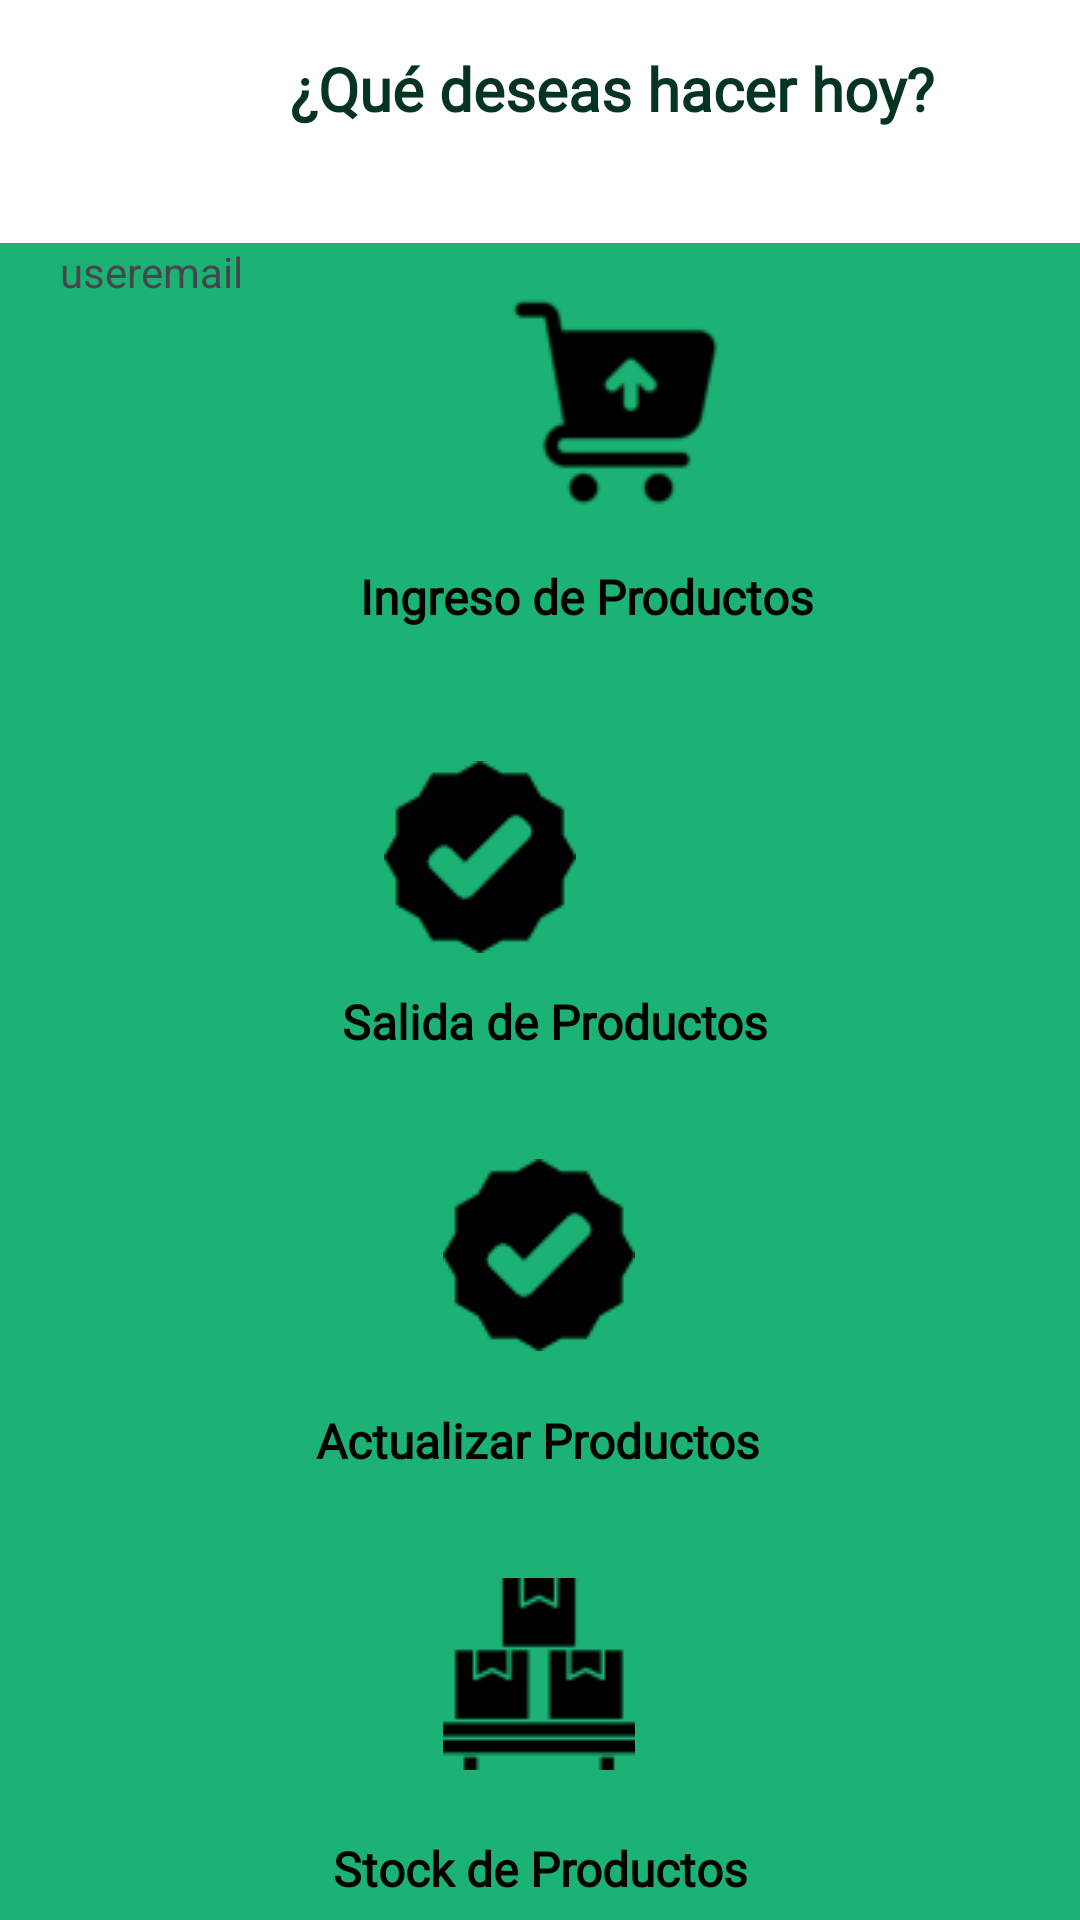

Here is an Android app screen rendered from its layout file. Give the layout XML and the strings, colors and styles it references.
<!-- AndroidManifest.xml: application theme Theme.PandaStock -->
<!-- res/layout/activity_menu.xml -->
<?xml version="1.0" encoding="utf-8"?>
<androidx.constraintlayout.widget.ConstraintLayout xmlns:android="http://schemas.android.com/apk/res/android"
    xmlns:app="http://schemas.android.com/apk/res-auto"
    xmlns:tools="http://schemas.android.com/tools"
    android:id="@+id/mainlogin"
    android:layout_width="match_parent"
    android:layout_height="match_parent"
    android:background="#1BB273"
    tools:context=".activities.MenuActivity">

    <TextView
        android:id="@+id/txtStockdeProductos"
        android:layout_width="wrap_content"
        android:layout_height="wrap_content"
        android:layout_marginStart="128dp"
        android:layout_marginTop="22dp"
        android:layout_marginEnd="128dp"
        android:fontFamily="@font/montserratregular"
        android:text="Stock de Productos"
        android:textColor="#000000"
        android:textSize="16sp"
        android:textStyle="bold"
        app:layout_constraintEnd_toEndOf="parent"
        app:layout_constraintStart_toStartOf="parent"
        app:layout_constraintTop_toBottomOf="@+id/btnStock"
        tools:ignore="HardcodedText" />

    <TextView
        android:id="@+id/txtsalidadeproductos"
        android:layout_width="wrap_content"
        android:layout_height="wrap_content"
        android:layout_marginStart="134dp"
        android:layout_marginTop="12dp"
        android:layout_marginEnd="134dp"
        android:fontFamily="@font/montserratregular"
        android:text="Salida de Productos"
        android:textColor="#000000"
        android:textSize="16sp"
        android:textStyle="bold"
        app:layout_constraintEnd_toEndOf="parent"
        app:layout_constraintHorizontal_bias="0.4"
        app:layout_constraintStart_toStartOf="parent"
        app:layout_constraintTop_toBottomOf="@+id/btnSalida"
        tools:ignore="HardcodedText" />

    <TextView
        android:id="@+id/txtVentasdeldia"
        android:layout_width="wrap_content"
        android:layout_height="wrap_content"
        android:layout_marginStart="148dp"
        android:layout_marginTop="19dp"
        android:layout_marginEnd="149dp"
        android:fontFamily="@font/montserratregular"
        android:text="Actualizar Productos"
        android:textColor="#000000"
        android:textSize="16sp"
        android:textStyle="bold"
        app:layout_constraintEnd_toEndOf="parent"
        app:layout_constraintStart_toStartOf="parent"
        app:layout_constraintTop_toBottomOf="@+id/btnVentas"
        tools:ignore="HardcodedText" />

    <TextView
        android:id="@+id/txtIngresodeproductos"
        android:layout_width="wrap_content"
        android:layout_height="wrap_content"
        android:layout_marginStart="120dp"
        android:layout_marginTop="16dp"
        android:layout_marginEnd="110dp"
        android:fontFamily="@font/montserratregular"
        android:text="Ingreso de Productos"
        android:textColor="#000000"
        android:textSize="16sp"
        android:textStyle="bold"
        app:layout_constraintEnd_toEndOf="parent"
        app:layout_constraintHorizontal_bias="0.0"
        app:layout_constraintStart_toStartOf="parent"
        app:layout_constraintTop_toBottomOf="@+id/btnIngresoProductos"
        tools:ignore="HardcodedText" />

    <androidx.appcompat.widget.Toolbar
        android:id="@+id/cabezera"
        android:layout_width="413dp"
        android:layout_height="81dp"
        android:background="#FFFFFF"
        android:minHeight="?attr/actionBarSize"
        android:theme="?attr/actionBarTheme"
        app:layout_constraintEnd_toEndOf="parent"
        app:layout_constraintHorizontal_bias="0.0"
        app:layout_constraintStart_toStartOf="parent"
        app:layout_constraintTop_toTopOf="parent"
        tools:ignore="VisualLintBounds" />

    <TextView
        android:id="@+id/txvHacer"
        android:layout_width="wrap_content"
        android:layout_height="wrap_content"
        android:layout_marginTop="16dp"
        android:fontFamily="@font/montserratregular"
        android:text="¿Qué deseas hacer hoy?"
        android:textColor="#053421"
        android:textSize="20sp"
        android:textStyle="bold"
        app:layout_constraintEnd_toEndOf="@+id/cabezera"
        app:layout_constraintHorizontal_bias="0.488"
        app:layout_constraintStart_toStartOf="parent"
        app:layout_constraintTop_toTopOf="@+id/cabezera"
        tools:ignore="HardcodedText" />

    <ImageButton
        android:id="@+id/btnVentas"
        android:layout_width="wrap_content"
        android:layout_height="wrap_content"
        android:layout_marginStart="173dp"
        android:layout_marginTop="35dp"
        android:layout_marginEnd="174dp"
        android:background="#00FFFFFF"
        app:layout_constraintEnd_toEndOf="parent"
        app:layout_constraintStart_toStartOf="parent"
        app:layout_constraintTop_toBottomOf="@+id/txtsalidadeproductos"
        app:srcCompat="@drawable/ventas"
        tools:ignore="ContentDescription,SpeakableTextPresentCheck" />

    <ImageButton
        android:id="@+id/btnStock"
        android:layout_width="wrap_content"
        android:layout_height="wrap_content"
        android:layout_marginStart="173dp"
        android:layout_marginTop="35dp"
        android:layout_marginEnd="174dp"
        android:background="#00FFFFFF"
        app:layout_constraintEnd_toEndOf="parent"
        app:layout_constraintStart_toStartOf="parent"
        app:layout_constraintTop_toBottomOf="@+id/txtVentasdeldia"
        app:srcCompat="@drawable/stock"
        tools:ignore="ContentDescription,SpeakableTextPresentCheck" />

    <ImageButton
        android:id="@+id/btnIngresoProductos"
        android:layout_width="wrap_content"
        android:layout_height="wrap_content"
        android:layout_marginStart="168dp"
        android:layout_marginTop="16dp"
        android:layout_marginEnd="168dp"
        android:background="#00FFFFFF"
        app:layout_constraintEnd_toEndOf="parent"
        app:layout_constraintHorizontal_bias="0.0"
        app:layout_constraintStart_toStartOf="parent"
        app:layout_constraintTop_toBottomOf="@+id/cabezera"
        app:srcCompat="@drawable/ingreso"
        tools:ignore="ContentDescription,SpeakableTextPresentCheck" />

    <ImageButton
        android:id="@+id/btnSalida"
        android:layout_width="wrap_content"
        android:layout_height="wrap_content"
        android:layout_marginStart="168dp"
        android:layout_marginTop="44dp"
        android:layout_marginEnd="168dp"
        android:background="#00FFFFFF"
        app:layout_constraintEnd_toEndOf="parent"
        app:layout_constraintHorizontal_bias="1.0"
        app:layout_constraintStart_toStartOf="parent"
        app:layout_constraintTop_toBottomOf="@+id/txtIngresodeproductos"
        app:srcCompat="@drawable/ventas"
        tools:ignore="ContentDescription,SpeakableTextPresentCheck" />

    <Button
        android:id="@+id/btnLogout"
        android:layout_width="wrap_content"
        android:layout_height="wrap_content"
        android:layout_marginStart="136dp"
        android:layout_marginTop="584dp"
        android:layout_marginBottom="18dp"
        android:text="Cerrar Sesion"
        app:layout_constraintBottom_toBottomOf="parent"
        app:layout_constraintStart_toStartOf="parent"
        app:layout_constraintTop_toBottomOf="@+id/cabezera" />

    <TextView
        android:id="@+id/txtUseremail"
        android:layout_width="wrap_content"
        android:layout_height="wrap_content"
        android:layout_marginStart="20dp"
        android:text="useremail"
        app:layout_constraintStart_toStartOf="parent"
        app:layout_constraintTop_toBottomOf="@+id/cabezera" />

</androidx.constraintlayout.widget.ConstraintLayout>
<!-- resources referenced by this layout -->
<resources>
  <!-- drawable ingreso: png bitmap (drawable, 1557 bytes) -->
  <!-- drawable stock: png bitmap (drawable, 836 bytes) -->
  <!-- drawable ventas: png bitmap (drawable, 876 bytes) -->
  <style name="Theme.PandaStock" parent="Base.Theme.PandaStock" />
  <style name="Base.Theme.PandaStock" parent="Theme.Material3.DayNight.NoActionBar">
          
          
      </style>
</resources>
